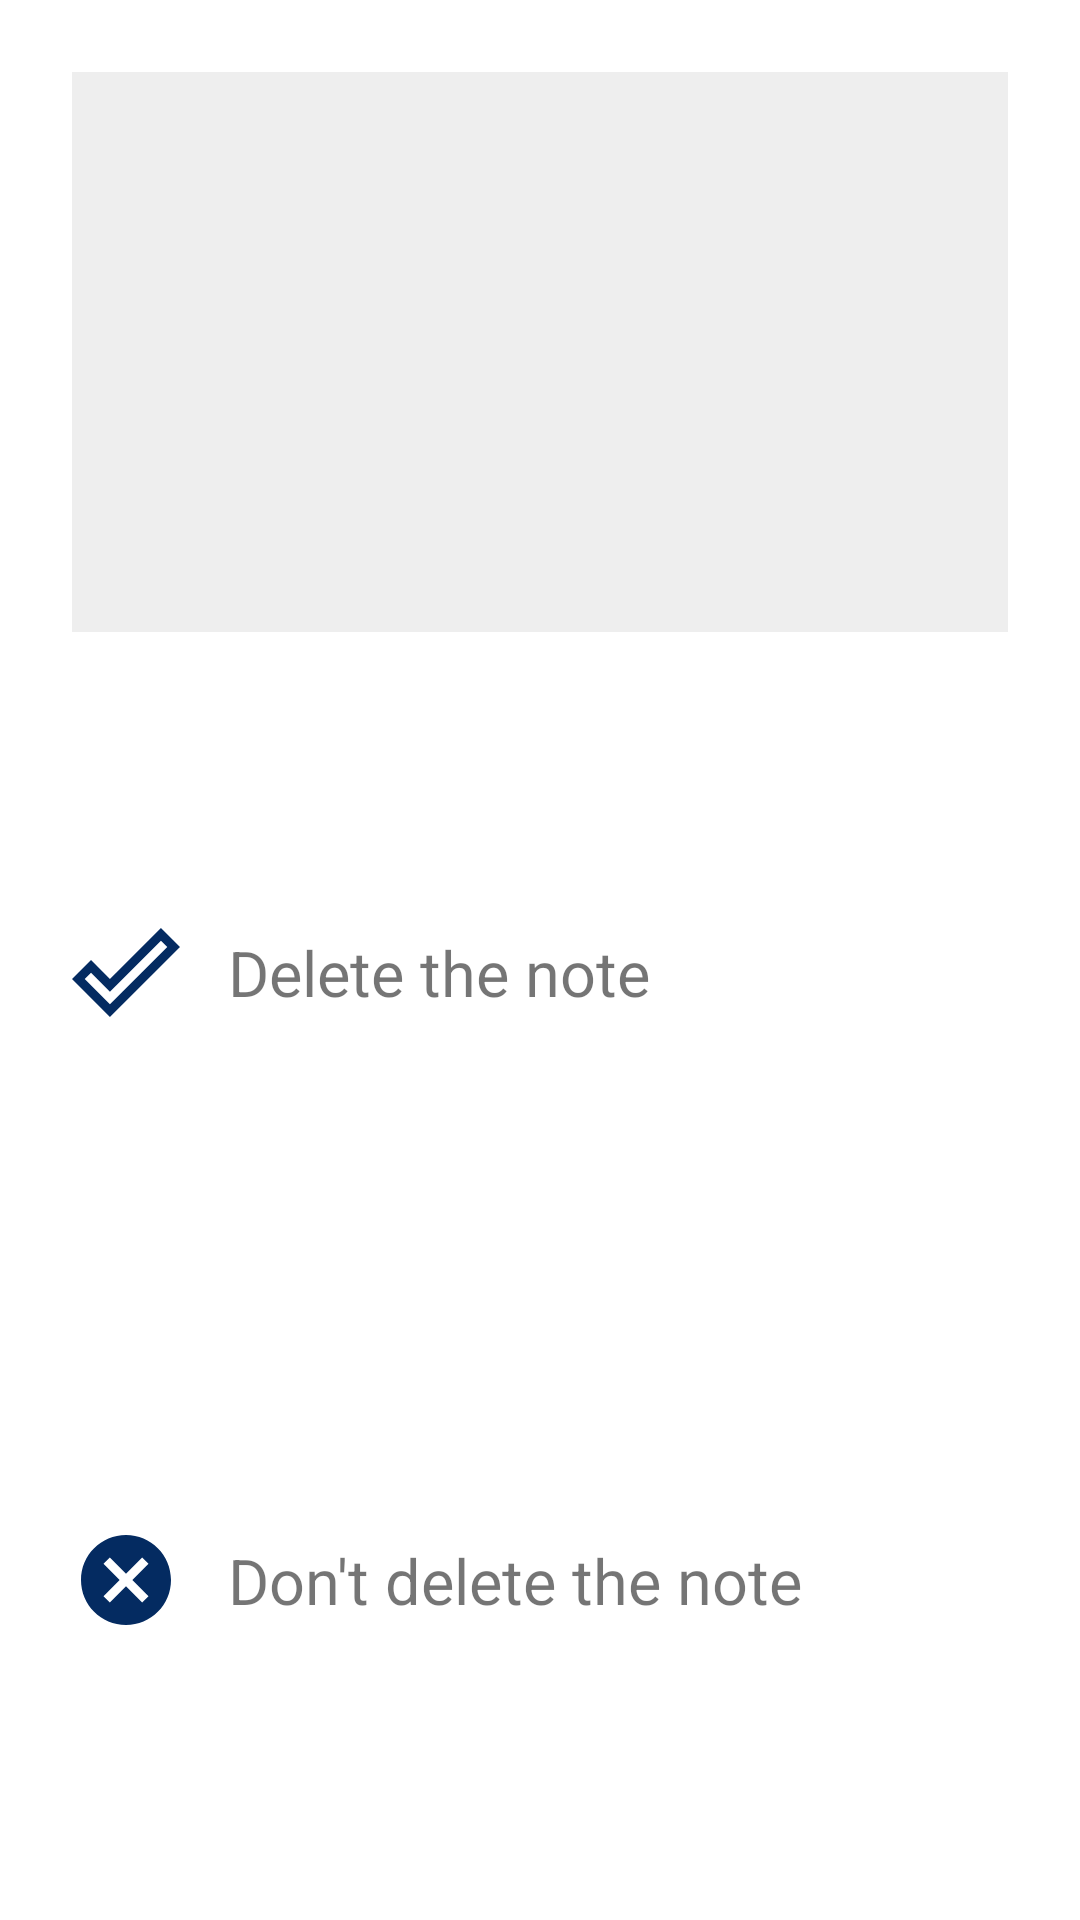

Android layout source for this screen:
<!-- AndroidManifest.xml: application theme Theme.Notepad -->
<!-- res/layout/delete_note_confirm_dialog_fragment.xml -->
<?xml version="1.0" encoding="utf-8"?>
<androidx.constraintlayout.widget.ConstraintLayout
    xmlns:android="http://schemas.android.com/apk/res/android"
    xmlns:app="http://schemas.android.com/apk/res-auto"
    xmlns:tools="http://schemas.android.com/tools"
    android:layout_width="match_parent"
    android:layout_height="300dp"
    android:paddingTop="24dp"
    android:paddingBottom="24dp"
    >
    <androidx.constraintlayout.widget.ConstraintLayout
        android:id="@+id/noteInfosCostraintLayout"
        android:layout_width="match_parent"
        android:layout_height="0dp"
        app:layout_constraintTop_toTopOf="parent"
        app:layout_constraintBottom_toTopOf="@id/positiveActionCardView"
        app:cardCornerRadius="4dp"
        android:layout_marginStart="24dp"
        android:layout_marginEnd="24dp"
        android:elevation="0dp"
        android:background="#EEEEEE"
        android:padding="@dimen/margin2">

        <androidx.appcompat.widget.AppCompatTextView
            android:id="@+id/titleTextView"
            style="@style/noteTitle"
            android:layout_width="0dp"
            android:layout_height="wrap_content"
            android:ellipsize="end"
            android:maxLines="1"
            app:layout_constraintBottom_toTopOf="@id/excerptTextView"
            app:layout_constraintEnd_toEndOf="parent"
            app:layout_constraintStart_toStartOf="parent"
            app:layout_constraintTop_toTopOf="parent"
            tools:text="Note 1" />

        <androidx.appcompat.widget.AppCompatTextView
            android:id="@+id/excerptTextView"
            android:layout_width="0dp"
            android:layout_height="wrap_content"
            android:ellipsize="end"
            android:maxLines="2"
            app:layout_constraintBottom_toBottomOf="parent"
            app:layout_constraintEnd_toEndOf="parent"
            app:layout_constraintStart_toStartOf="parent"
            app:layout_constraintTop_toBottomOf="@id/titleTextView"
            tools:text="Lorem ipsum dolor sit amet, consectetur adipiscing elit. Etiam cursus purus nunc, vel vulputate nisi volutpat in." />

    </androidx.constraintlayout.widget.ConstraintLayout>
    <androidx.cardview.widget.CardView
        android:id="@+id/positiveActionCardView"
        android:layout_width="match_parent"
        android:layout_height="0dp"
        app:layout_constraintTop_toBottomOf="@id/noteInfosCostraintLayout"
        app:layout_constraintBottom_toTopOf="@id/negativeActionCardView"
        android:clickable="true"
        android:focusable="true"
        android:foreground="?android:attr/selectableItemBackground"
        app:cardCornerRadius="4dp"
        app:cardElevation="0dp"
        android:layout_marginTop="@dimen/margin4"
        >
        <androidx.constraintlayout.widget.ConstraintLayout
            android:layout_width="match_parent"
            android:layout_height="match_parent"
            android:layout_marginTop="8dp"
            android:paddingStart="24dp"
            android:paddingEnd="24dp"
            android:paddingTop="8dp"
            android:paddingBottom="8dp">
            <androidx.appcompat.widget.AppCompatImageView
                android:id="@+id/positiveActionIconImageView"
                android:layout_width="wrap_content"
                android:layout_height="0dp"
                app:layout_constraintStart_toStartOf="parent"
                app:layout_constraintTop_toTopOf="parent"
                app:layout_constraintBottom_toBottomOf="parent"
                app:srcCompat="@drawable/ic_baseline_done_outline_36"
                />
            <androidx.appcompat.widget.AppCompatTextView
                android:id="@+id/positiveActionLabelTextView"
                android:layout_width="0dp"
                android:layout_height="wrap_content"
                app:layout_constraintTop_toTopOf="@id/positiveActionIconImageView"
                app:layout_constraintBottom_toBottomOf="@id/positiveActionIconImageView"
                app:layout_constraintStart_toEndOf="@id/positiveActionIconImageView"
                app:layout_constraintEnd_toEndOf="parent"
                android:layout_marginStart="@dimen/margin4"
                android:text="@string/delete_the_note"
                android:textSize="21sp"
                />
        </androidx.constraintlayout.widget.ConstraintLayout>
    </androidx.cardview.widget.CardView>
    <androidx.cardview.widget.CardView
        android:id="@+id/negativeActionCardView"
        android:layout_width="match_parent"
        android:layout_height="0dp"
        app:layout_constraintTop_toBottomOf="@id/positiveActionCardView"
        app:layout_constraintBottom_toBottomOf="parent"
        android:clickable="true"
        android:focusable="true"
        android:foreground="?android:attr/selectableItemBackground"
        app:cardCornerRadius="4dp"
        app:cardElevation="0dp"
        android:layout_marginTop="@dimen/margin4"
        >
        <androidx.constraintlayout.widget.ConstraintLayout
            android:layout_width="match_parent"
            android:layout_height="match_parent"
            android:layout_marginTop="8dp"
            android:paddingStart="24dp"
            android:paddingEnd="24dp"
            android:paddingTop="8dp"
            android:paddingBottom="8dp">
            <androidx.appcompat.widget.AppCompatImageView
                android:id="@+id/negativeActionIconImageView"
                android:layout_width="wrap_content"
                android:layout_height="0dp"
                app:layout_constraintStart_toStartOf="parent"
                app:layout_constraintTop_toTopOf="parent"
                app:layout_constraintBottom_toBottomOf="parent"
                app:srcCompat="@drawable/ic_baseline_cancel_36_blue"
                />
            <androidx.appcompat.widget.AppCompatTextView
                android:id="@+id/negativeActionLabelTextView"
                android:layout_width="0dp"
                android:layout_height="wrap_content"
                app:layout_constraintTop_toTopOf="@id/negativeActionIconImageView"
                app:layout_constraintBottom_toBottomOf="@id/negativeActionIconImageView"
                app:layout_constraintStart_toEndOf="@id/negativeActionIconImageView"
                app:layout_constraintEnd_toEndOf="parent"
                android:layout_marginStart="@dimen/margin4"
                android:text="@string/don_t_delete_the_note"
                android:textSize="21sp"
                />
        </androidx.constraintlayout.widget.ConstraintLayout>
    </androidx.cardview.widget.CardView>
</androidx.constraintlayout.widget.ConstraintLayout>
<!-- resources referenced by this layout -->
<resources>
  <dimen name="margin2">8dp</dimen>
  <dimen name="margin4">16dp</dimen>
  <!-- drawable ic_baseline_cancel_36_blue (drawable) -->
  <vector android:height="36dp" android:tint="#042B61"
      android:viewportHeight="24" android:viewportWidth="24"
      android:width="36dp" xmlns:android="http://schemas.android.com/apk/res/android">
      <path android:fillColor="@android:color/white" android:pathData="M12,2C6.47,2 2,6.47 2,12s4.47,10 10,10 10,-4.47 10,-10S17.53,2 12,2zM17,15.59L15.59,17 12,13.41 8.41,17 7,15.59 10.59,12 7,8.41 8.41,7 12,10.59 15.59,7 17,8.41 13.41,12 17,15.59z"/>
  </vector>
  <!-- drawable ic_baseline_done_outline_36 (drawable) -->
  <vector android:height="36dp" android:tint="#042B61"
      android:viewportHeight="24" android:viewportWidth="24"
      android:width="36dp" xmlns:android="http://schemas.android.com/apk/res/android">
      <path android:fillColor="@android:color/white" android:pathData="M19.77,5.03l1.4,1.4L8.43,19.17l-5.6,-5.6 1.4,-1.4 4.2,4.2L19.77,5.03m0,-2.83L8.43,13.54l-4.2,-4.2L0,13.57 8.43,22 24,6.43 19.77,2.2z"/>
  </vector>
  <string name="delete_the_note">Delete the note</string>
  <string name="don_t_delete_the_note">Don\'t delete the note</string>
  <style name="noteTitle">
          <item name="android:textStyle">bold</item>
          <item name="android:textSize">24sp</item>
      </style>
  <style name="Theme.Notepad" parent="Theme.MaterialComponents.Light.NoActionBar">
          
          <item name="colorPrimary">@color/purple_500</item>
          <item name="colorPrimaryVariant">@color/purple_700</item>
          <item name="colorOnPrimary">@color/white</item>
          
          <item name="colorSecondary">@color/teal_200</item>
          <item name="colorSecondaryVariant">@color/teal_700</item>
          <item name="colorOnSecondary">@color/black</item>
          
          <item name="android:statusBarColor" tools:targetApi="l">?attr/colorPrimaryVariant</item>
          
      </style>
  <!-- not gathered from this repository: default colours our renderer supplied (Android Studio template values) -->
  <color name="purple_500">#FF6200EE</color>
  <color name="purple_700">#FF3700B3</color>
  <color name="teal_200">#FF03DAC5</color>
  <color name="teal_700">#FF018786</color>
  <color name="black">#FF000000</color>
  <color name="white">#FFFFFFFF</color>
</resources>
